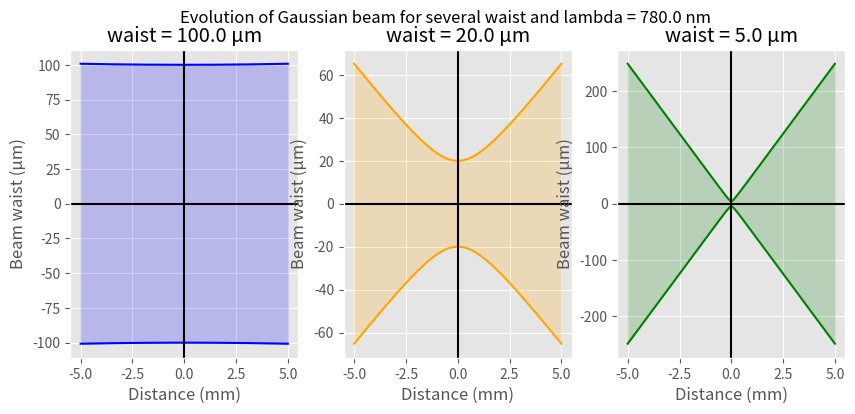
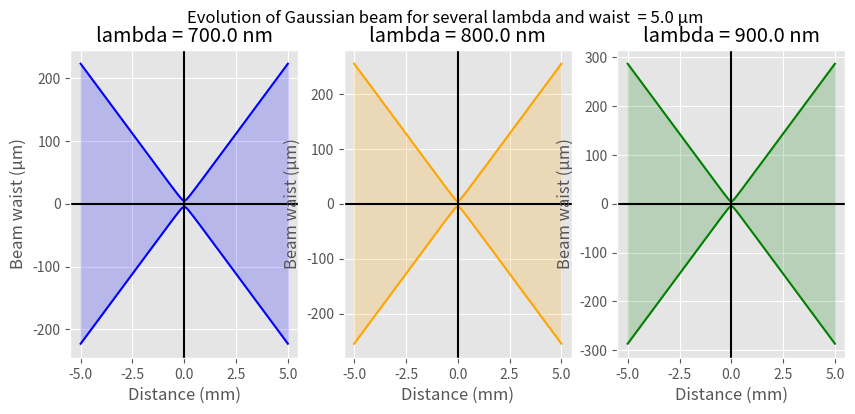
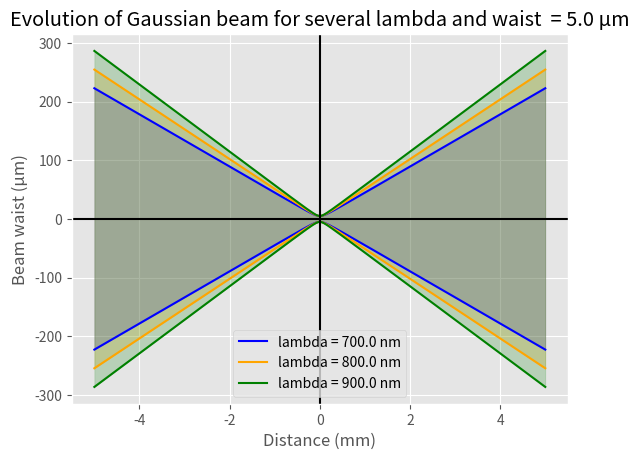

Generate these figures, in order, with matplotlib:
import numpy as np
import matplotlib.pyplot as plt
plt.style.use("ggplot")


def zr(w0,wavelength):
    return (np.pi * w0**2/wavelength)
    
def Spotsize(z,w0,wavelength):
    return(w0*np.sqrt(1+(z/zr(w0,wavelength))**2))

# w_list2 = [w0 * np.sqrt(1 + (z / zR)**2) for zR in zR_list]
z=np.linspace(-5e-3,5e-3,1000)

# Define parameters for first plot
w0_list = [100e-6, 20e-6, 5e-6]  # initial waist sizes in meters
lambda0 = 780e-9  # wavelength in meters
z_max = 5e-3  # maximum distance to plot in meters


# Create array of distances to plot
z = np.linspace(-z_max, z_max, 1000)

# Calculate beam waist at each distance for each initial waist size
w_list = [Spotsize(z,w0,780e-9) for w0 in w0_list]

# Define parameters for second plot
w0 = 5e-6  # initial waist size in meters
lambda_list = [700e-9, 800e-9, 900e-9]  # wavelengths in meters



# Calculate beam waist at each distance for each wavelength
w_list2 = [Spotsize(z,5e-6,wavelength) for wavelength in lambda_list]

# Create figure with two subplots
fig, (ax1, ax2, ax3) = plt.subplots(1, 3, figsize=(10, 4))

# Plot results in first subplot
ax1.fill_between(z*1e3, -w_list[0]*1e6, w_list[0]*1e6, alpha=0.2, color='blue')
ax2.fill_between(z*1e3, -w_list[1]*1e6, w_list[1]*1e6, alpha=0.2, color='orange')
ax3.fill_between(z*1e3, -w_list[2]*1e6, w_list[2]*1e6, alpha=0.2, color='green')
ax1.plot(z*1e3, w_list[0]*1e6, label='100 µm', color='blue')
ax2.plot(z*1e3, w_list[1]*1e6, label='20 µm', color='orange')
ax3.plot(z*1e3, w_list[2]*1e6, label='5 µm', color='green')
ax1.plot(z*1e3, w_list[0]*-1e6, label='100 µm', color='blue')
ax2.plot(z*1e3, w_list[1]*-1e6, label='20 µm', color='orange')
ax3.plot(z*1e3, w_list[2]*-1e6, label='5 µm', color='green')
ax1.set_xlabel('Distance (mm)')
ax1.set_ylabel('Beam waist (µm)')
ax2.set_xlabel('Distance (mm)')
ax2.set_ylabel('Beam waist (µm)')
ax3.set_xlabel('Distance (mm)')
ax3.set_ylabel('Beam waist (µm)')
ax1.set_title(f'waist = {w0_list[0]*1e6} µm')
ax2.set_title(f'waist = {w0_list[1]*1e6} µm')
ax3.set_title(f'waist = {w0_list[2]*1e6} µm')
ax1.axhline(y=0, color='k')
ax1.axvline(x=0, color='k')
ax2.axhline(y=0, color='k')
ax2.axvline(x=0, color='k')
ax3.axhline(y=0, color='k')
ax3.axvline(x=0, color='k')
plt.suptitle(f"Evolution of Gaussian beam for several waist and lambda = {lambda0*1e9} nm")

plt.show()
fig, (ax1, ax2, ax3) = plt.subplots(1, 3, figsize=(10, 4))

# Plot results in second subplot
ax1.fill_between(z*1e3, -w_list2[0]*1e6, w_list2[0]*1e6, alpha=0.2, color='blue')
ax2.fill_between(z*1e3, -w_list2[1]*1e6, w_list2[1]*1e6, alpha=0.2, color='orange')
ax3.fill_between(z*1e3, -w_list2[2]*1e6, w_list2[2]*1e6, alpha=0.2, color='green')
ax1.plot(z*1e3, w_list2[0]*1e6, color='blue')
ax2.plot(z*1e3, w_list2[1]*1e6, color='orange')
ax3.plot(z*1e3, w_list2[2]*1e6, color='green')
ax1.plot(z*1e3, w_list2[0]*-1e6, color='blue')
ax2.plot(z*1e3, w_list2[1]*-1e6, color='orange')
ax3.plot(z*1e3, w_list2[2]*-1e6, color='green')
ax1.set_xlabel('Distance (mm)')
ax1.set_ylabel('Beam waist (µm)')
ax2.set_xlabel('Distance (mm)')
ax2.set_ylabel('Beam waist (µm)')
ax3.set_xlabel('Distance (mm)')
ax3.set_ylabel('Beam waist (µm)')
ax1.set_title(f'lambda = {lambda_list[0]*1e9} nm')
ax2.set_title(f'lambda = {lambda_list[1]*1e9} nm')
ax3.set_title(f'lambda = {lambda_list[2]*1e9} nm')
ax1.axhline(y=0, color='k')
ax1.axvline(x=0, color='k')
ax2.axhline(y=0, color='k')
ax2.axvline(x=0, color='k')
ax3.axhline(y=0, color='k')
ax3.axvline(x=0, color='k')
plt.suptitle(f"Evolution of Gaussian beam for several lambda and waist  = {w0*1e6} µm")
plt.show()

fig, ax = plt.subplots()

# Plot results in last subplot
ax.fill_between(z*1e3, -w_list2[0]*1e6, w_list2[0]*1e6, alpha=0.2, color='blue')
ax.fill_between(z*1e3, -w_list2[1]*1e6, w_list2[1]*1e6, alpha=0.2, color='orange')
ax.fill_between(z*1e3, -w_list2[2]*1e6, w_list2[2]*1e6, alpha=0.2, color='green')
ax.plot(z*1e3, w_list2[0]*1e6, color='blue',label=f'lambda = {lambda_list[0]*1e9} nm')
ax.plot(z*1e3, w_list2[1]*1e6, color='orange',label=f'lambda = {lambda_list[1]*1e9} nm')
ax.plot(z*1e3, w_list2[2]*1e6, color='green',label=f'lambda = {lambda_list[2]*1e9} nm')
ax.plot(z*1e3, w_list2[0]*-1e6, color='blue')
ax.plot(z*1e3, w_list2[1]*-1e6, color='orange')
ax.plot(z*1e3, w_list2[2]*-1e6, color='green')
ax.set_xlabel('Distance (mm)')
ax.set_ylabel('Beam waist (µm)')
ax.legend()
# ax1.set_title(f'lambda = {lambda_list[0]*1e9} nm')
# ax2.set_title(f'lambda = {lambda_list[1]*1e9} nm')
# ax3.set_title(f'lambda = {lambda_list[2]*1e9} nm')
ax.axhline(y=0, color='k')
ax.axvline(x=0, color='k')

plt.title(f"Evolution of Gaussian beam for several lambda and waist  = {w0*1e6} µm")
plt.show()
